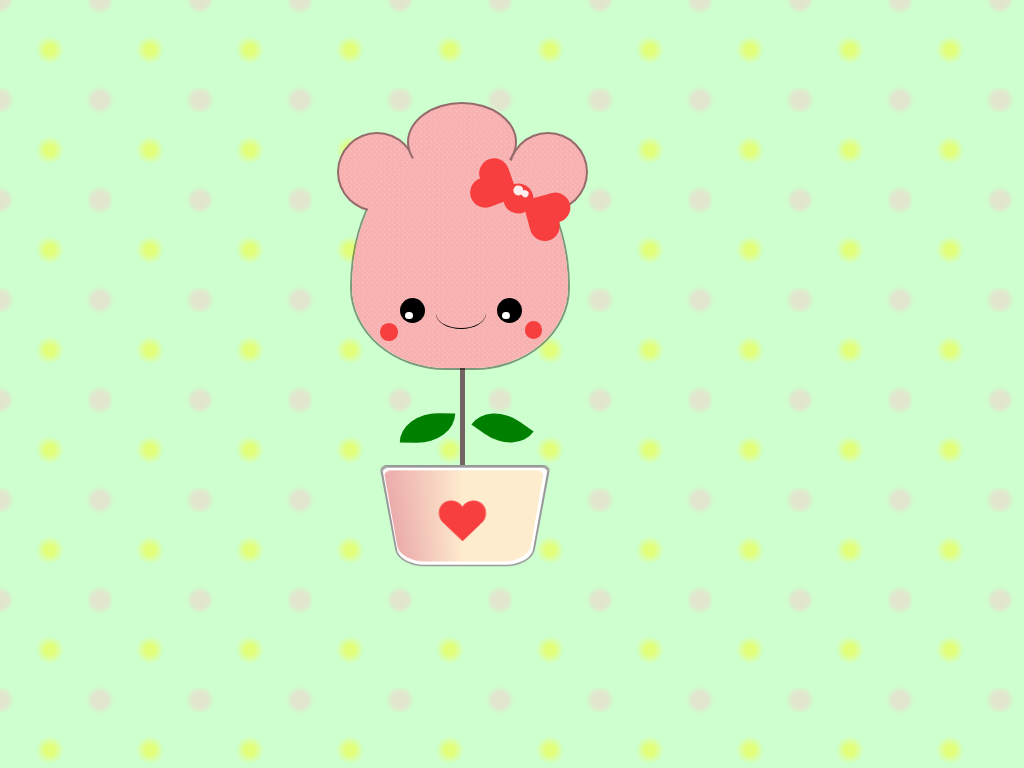

Reproduce this picture with HTML and CSS.

<!-- file: index.html -->
<!DOCTYPE html>
<html lang="en">
  <head>
    <meta charset="UTF-8" />
    <meta name="viewport" content="width=device-width, initial-scale=1.0" />
    <title>Kawaii Flower</title>
    <link rel="stylesheet" href="style.css" />
  </head>
  <body>
    <div class="box">
      <div class="flower">
        <div class="flower-copy"></div>
        <div class="petals">
          <div class="petal petal1"></div>
          <div class="petal petal2"></div>
          <div class="petal petal3"></div>
        </div>
        <div class="bow">
          <div class="left"></div>
          <div class="right"></div>
          <div class="middle"></div>
        </div>
        <div class="face">
          <div class="eye eye1"></div>
          <div class="mouth"></div>
          <div class="eye eye2"></div>
        </div>
      </div>

      <div class="stick"></div>
      <div class="leaf leaf-one"></div>
      <div class="leaf leaf-two"></div>
      <div class="pot">
        <div class="pot-copy"></div>
        <div class="heart"></div>
      </div>
    </div>
  </body>
</html>


/* file: style.css */
* {
  margin: 0;
  padding: 0;
  box-sizing: border-box;
}
body {
 background-color: #ceffcf;
 background-image: radial-gradient(rgba(255, 255, 0, 0.4) 7%, transparent 20%),
     radial-gradient(rgba(255, 192, 203, 0.4) 11%, transparent 20%);
  background-position: 0 0, 50px 50px;
  background-size: 100px 100px;
  height: 200px;
  width: 100%;
}

.box {
  position: relative;
  width: 500px;
  height: 590px;   
}

.flower {
  position: relative;
  top: 150px;
  left: 350px;
  width: 220px;
  height: 220px;
  border-top-left-radius: 65% 100%;
  border-top-right-radius: 65% 100%;
  border-bottom-left-radius: 70% 60%;
  border-bottom-right-radius: 70% 60%;
  z-index: 2;
  overflow: visible;
  border: 2px solid rgba(0, 0, 0, 0.4);

}

.flower-copy {
  position: absolute;
  width: 100%;
  height: 100%;  
  border-top-left-radius: 65% 100%;
  border-top-right-radius: 65% 100%;
  border-bottom-left-radius: 70% 60%;
  border-bottom-right-radius: 70% 60%;
  z-index: 5;
  background:
  radial-gradient(rgb(254, 196, 196) 15%, transparent 16%) 0 0,
  radial-gradient(rgb(254, 196, 196) 15%, transparent 16%) 8px 8px,
  radial-gradient(rgba(254, 196, 196,.1) 15%, transparent 20%) 0 1px,
  radial-gradient(rgba(252, 210, 210, 0.1) 15%, transparent 20%) 8px 9px;
  background-color:#f8b1b1;
  background-size: 5px 5px;
}

.petal {
  position: absolute;
  width: 90px;
  height: 80px;
  border-radius: 50%;   
  background:
  radial-gradient(rgb(254, 196, 196) 15%, transparent 16%) 0 0,
  radial-gradient(rgb(254, 196, 196) 15%, transparent 16%) 8px 8px,
  radial-gradient(rgba(254, 196, 196,.1) 15%, transparent 20%) 0 1px,
  radial-gradient(rgba(252, 210, 210, 0.1) 15%, transparent 20%) 8px 9px;
  background-color:#f8b1b1;
  background-size: 5px 5px;
  border: 2px solid rgba(0, 0, 0, 0.4);
}
.petal1 {
  width: 80px;
  height: 80px;
  top: -20px;
  left: -15px;
}
.petal2 {
  width: 110px;
  left: 55px;
  top: -50px;
}
.petal3 {
  width: 80px;
  height: 80px;
  right: -20px;
  top: -20px;
}

.bow {
    position: absolute;
    width: 40%;
    height: 50px;
    z-index: 99;
    left: 60%;
    top: 10%;
    transform: rotate(30deg);
}

.left, .right {
    position: absolute;    
    width: 30px;
    height: 30px;
    background-color: rgb(248, 63, 63);
    
}
.left {
    transform: rotate(-50deg);
    top: 25%;
    left: 0;
}
.right{
    transform: rotate(135deg);
    top: 25%;
    left: 55%;
}
.left::before,
.left::after,
.right::before,
.right::after
 {
  position: absolute;
  content: "";
  width: 30px;
  height: 30px;
  background-color: rgb(248, 63, 63);
  border-radius: 50%;
}
.right::before,
.left::before {
  top: -15px;
  left: 0;
}
.right::after,
.left::after {
  top: 0;
  left: -15px;
}
.middle {
    position: absolute;
    width: 30px;
    height: 30px;
    background-color: rgb(248, 63, 63);
    border-radius: 50%;
    left: 25%;
    top: 25%;
}
.middle:before {
    position: absolute;
    content: "";
    width: 10px;
    height: 10px;
    background-color: rgba(255, 255, 255, 0.9);
    border-radius: 50%;
    top: 10%;
    left: 20%;
  }
  .middle:after {
    position: absolute;
    content: "";
    width: 7px;
    height: 7px;
    background-color: rgba(255, 255, 255, 0.9);
    border-radius: 50%;
    top: 15%;
    left: 50%;
  }

.face {
  position: absolute;
  display: flex;
  justify-content: space-between;
  width: 75%;
  height: 50px;
  padding-left: 20px;
  padding-right: 20px;
  padding-top: 10px;
  z-index: 9;
  top: 63%;
  left: 13%;
}
.eye {
  position: relative;
  width: 25px;
  height: 25px;
  border-radius: 50%;
  background-color: black;
}
.eye:before {
  position: absolute;
  content: "";
  width: 30%;
  height: 30%;
  border-radius: 50%;
  background: white;
  top: 55%;
  left: 20%;
}

.eye1:after,
.eye2:after {
  position: absolute;
  content: "";
  width: 70%;
  height: 70%;
  border-radius: 50%;
  background: rgb(248, 63, 63);red;
  /* border: 1px solid black; */
}
.eye1:after {
  left: -20px;
  top: 25px;
}
.eye2:after {
  right: -20px;
  top: 23px;
}
.mouth {
  width: 50px;
  height: 20px;
  padding-top: 30px;
  border-bottom: 1px solid black;
  background-color: transparent;
  border-radius: 50%;
}
.stick {
  position: relative;
  width: 5px;
  height: 100px;
  background: rgb(117, 98, 98);
  top: 25%;
  left: 92%;
}

.leaf {
    position: absolute;;
    width: 55px;
    height: 30px;
    background: green;
    top: 70%;
    left: 95%;
    border-top-left-radius: 70% 100%;
    border-bottom-right-radius: 70% 100%;
    transform: rotate(35deg);
}
.leaf-two {
    left: 80%;
    transform: rotate(-179deg);    
}

.pot {
  position: absolute;
  background: white;
  width: 150px;
  height: 100px;
  top: 80%;
  left: 78%;
  transform: perspective(35px) rotateX(-5deg);
  border-bottom-right-radius: 20%;
  border-bottom-left-radius: 20%;
  border-top-left-radius: 5%;
  border-top-right-radius: 5%;
  border: 2px solid rgba(0, 0, 0, 0.4);
}
.pot-copy {
  position: absolute;
  width: 97%;
  height: 94%;
  left: 1px;
  top: 2px;
  background: linear-gradient(to right, #ebabab, #feecce 50%);
  border-bottom-right-radius: 20%;
  border-bottom-left-radius: 20%;
  border-top-left-radius: 5%;
  border-top-right-radius: 5%;
}

.heart {
  position: absolute;
  top: 40%;
  left: 40%;
  width: 25px;
  height: 25px;
  background-color: rgb(248, 63, 63);
  transform: rotate(45deg);
}
.heart::before,
.heart::after
 {
  position: absolute;
  content: "";
  width: 25px;
  height: 25px;
  background-color: rgb(248, 63, 63);red;
  border-radius: 50%;
}
.heart::before {
  top: -15px;
  left: 0;
}
.heart::after {
  top: 0;
  left: -15px;
}
